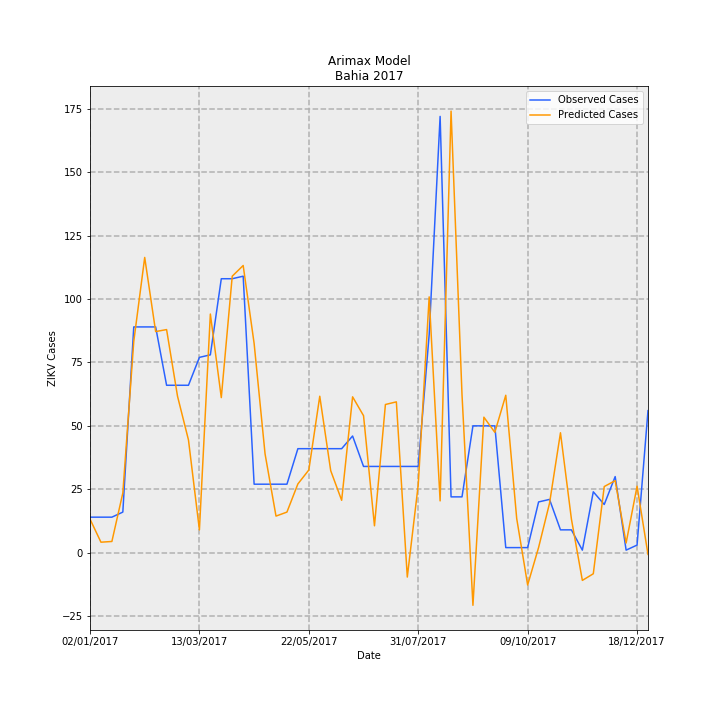

The data file committed next to this chart (first rows):
Date, predictions_incidence, observed_incidence, Predicted Cases, Observed Cases, error
02/01/2017, 0.08635, 0.09124, 13.25, 14.0, 0.7496
09/01/2017, 0.02694, 0.09124, 4.133, 14.0, 9.867
16/01/2017, 0.02878, 0.09124, 4.416, 14.0, 9.584
23/01/2017, 0.1533, 0.1043, 23.52, 16.0, -7.518
30/01/2017, 0.5426, 0.58, 83.26, 89.0, 5.742
06/02/2017, 0.7586, 0.58, 116.4, 89.0, -27.4
13/02/2017, 0.5681, 0.58, 87.17, 89.0, 1.832
20/02/2017, 0.5732, 0.4301, 87.96, 66.0, -21.96
27/02/2017, 0.4018, 0.4301, 61.66, 66.0, 4.339
06/03/2017, 0.2896, 0.4301, 44.44, 66.0, 21.56
13/03/2017, 0.05849, 0.5018, 8.974, 77.0, 68.03
20/03/2017, 0.6131, 0.5083, 94.08, 78.0, -16.08
27/03/2017, 0.3984, 0.7038, 61.14, 108, 46.86
03/04/2017, 0.7104, 0.7038, 109, 108, -1.001
10/04/2017, 0.7378, 0.7104, 113.2, 109.0, -4.216
17/04/2017, 0.5377, 0.176, 82.5, 27, -55.5
24/04/2017, 0.2538, 0.176, 38.95, 27, -11.95
01/05/2017, 0.09401, 0.176, 14.43, 27, 12.57
08/05/2017, 0.1043, 0.176, 16, 27, 11
15/05/2017, 0.1766, 0.2672, 27.1, 41, 13.9
22/05/2017, 0.2124, 0.2672, 32.6, 41, 8.405
29/05/2017, 0.402, 0.2672, 61.68, 41, -20.68
05/06/2017, 0.2107, 0.2672, 32.33, 41, 8.666
12/06/2017, 0.1346, 0.2672, 20.65, 41, 20.35
19/06/2017, 0.4004, 0.2998, 61.44, 46.0, -15.44
26/06/2017, 0.352, 0.2216, 54.02, 34.0, -20.02
03/07/2017, 0.06903, 0.2216, 10.59, 34.0, 23.41
10/07/2017, 0.3807, 0.2216, 58.42, 34.0, -24.42
17/07/2017, 0.3875, 0.2216, 59.46, 34.0, -25.46
24/07/2017, -0.06265, 0.2216, -9.613, 34.0, 43.61
31/07/2017, 0.1746, 0.2216, 26.79, 34.0, 7.211
07/08/2017, 0.6572, 0.5605, 100.8, 86.0, -14.84
14/08/2017, 0.1331, 1.121, 20.42, 172.0, 151.6
21/08/2017, 1.135, 0.1434, 174.1, 22.0, -152.1
28/08/2017, 0.4063, 0.1434, 62.34, 22.0, -40.34
04/09/2017, -0.1352, 0.3259, -20.74, 50.0, 70.74
11/09/2017, 0.3481, 0.3259, 53.42, 50.0, -3.416
18/09/2017, 0.3092, 0.3259, 47.44, 50.0, 2.557
25/09/2017, 0.4044, 0.01303, 62.06, 2.0, -60.06
02/10/2017, 0.08768, 0.01303, 13.45, 2.0, -11.45
09/10/2017, -0.08299, 0.01303, -12.73, 2.0, 14.73
16/10/2017, 0.01327, 0.1303, 2.037, 20.0, 17.96
23/10/2017, 0.127, 0.1369, 19.49, 21.0, 1.506
30/10/2017, 0.3081, 0.05865, 47.28, 9.0, -38.28
06/11/2017, 0.08632, 0.05865, 13.25, 9.0, -4.246
13/11/2017, -0.07123, 0.006517, -10.93, 1.0, 11.93
20/11/2017, -0.05419, 0.1564, -8.315, 24.0, 32.31
27/11/2017, 0.1699, 0.1238, 26.07, 19.0, -7.071
04/12/2017, 0.1851, 0.1955, 28.4, 30, 1.605
11/12/2017, 0.02483, 0.006517, 3.811, 1.0, -2.811
18/12/2017, 0.1707, 0.01955, 26.19, 3.0, -23.19
25/12/2017, -0.004507, 0.365, -0.6916, 56.0, 56.69
